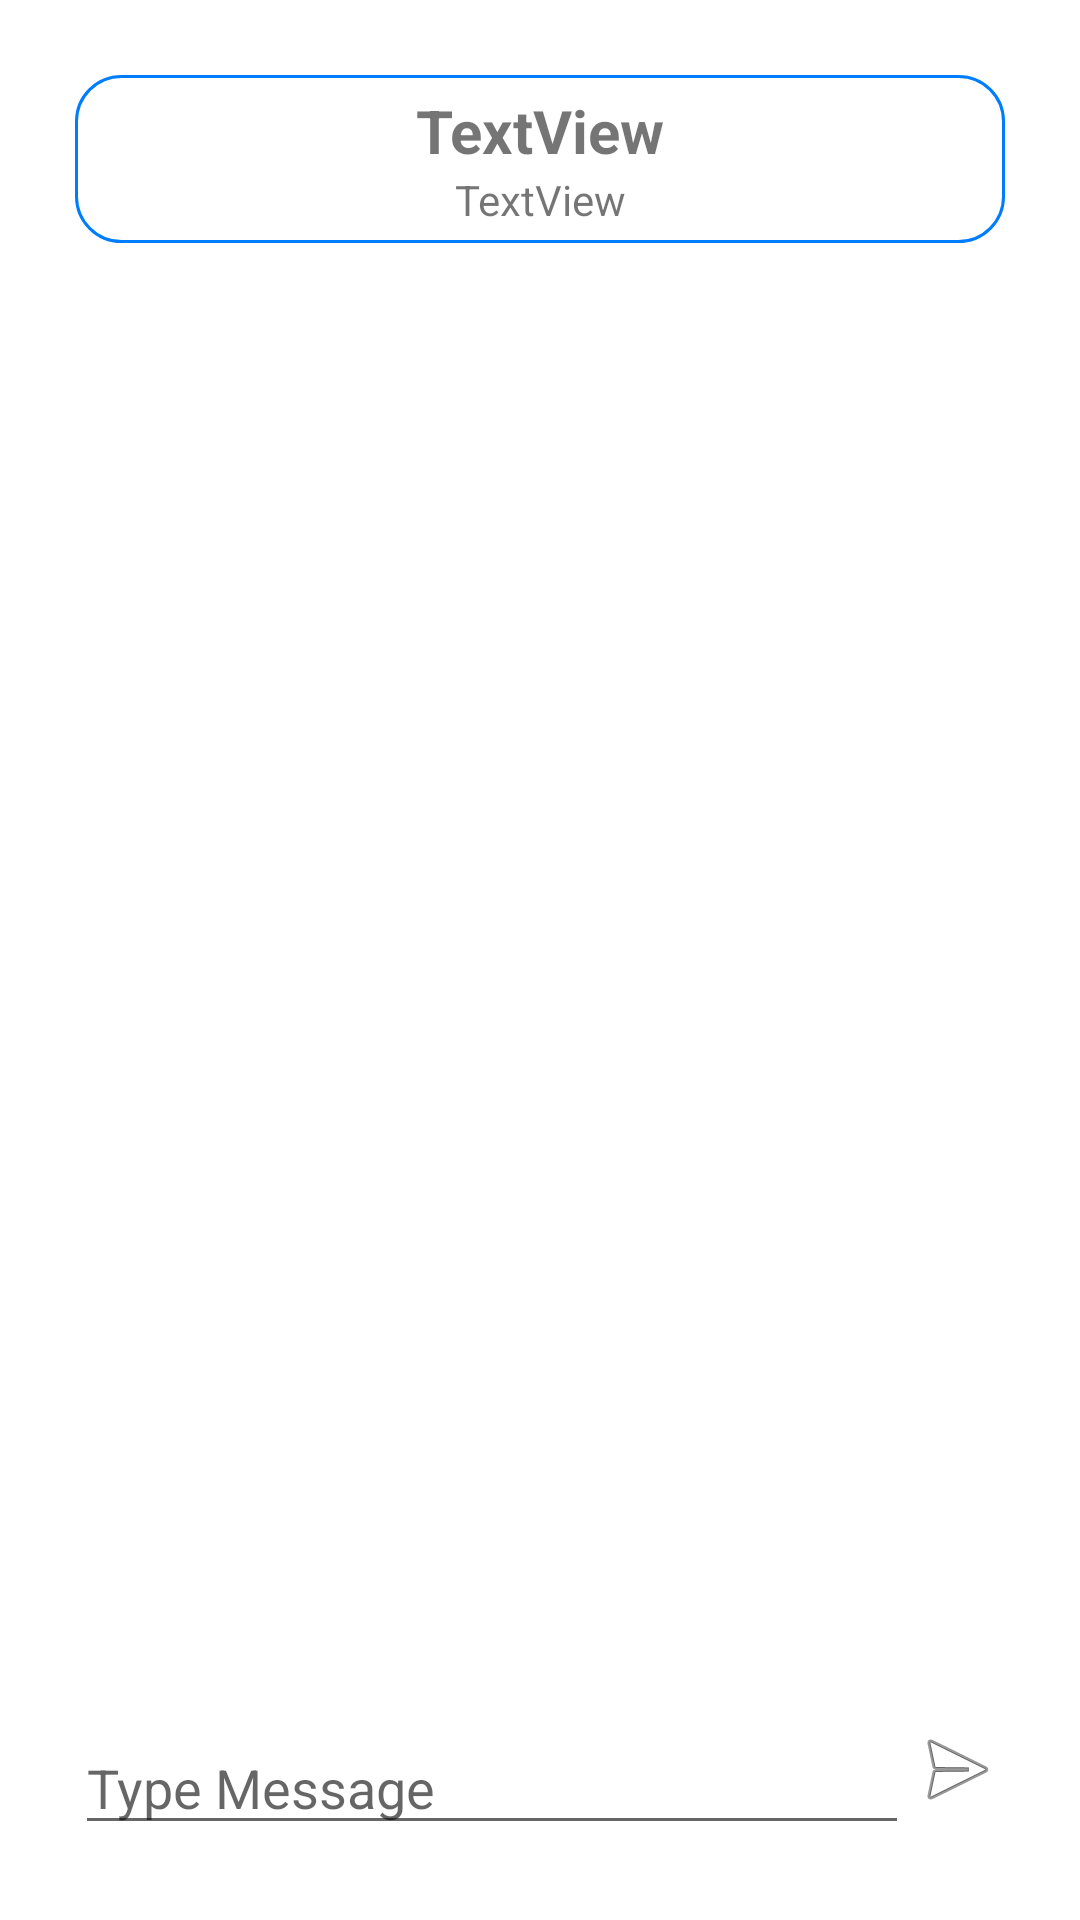

Layout XML and referenced resources for this Android screen:
<!-- AndroidManifest.xml: application theme Theme.Chatapp -->
<!-- res/layout/activity_chat_room.xml -->
<?xml version="1.0" encoding="utf-8"?>
<RelativeLayout xmlns:android="http://schemas.android.com/apk/res/android"
    xmlns:app="http://schemas.android.com/apk/res-auto"
    xmlns:tools="http://schemas.android.com/tools"
    android:layout_width="match_parent"
    android:layout_height="match_parent"
    android:padding="25dp"
    tools:context=".ChatRoom">

    <LinearLayout
        android:id="@+id/titleBar"
        android:layout_width="match_parent"
        android:layout_height="wrap_content"
        android:background="@drawable/rectangle"
        android:orientation="vertical"
        android:padding="5dp">

        <TextView
            android:id="@+id/txtRoomName"
            android:layout_width="match_parent"
            android:layout_height="wrap_content"
            android:gravity="center_horizontal"
            android:text="TextView"
            android:textSize="20sp"
            android:textStyle="bold" />

        <TextView
            android:id="@+id/txtCreateDate"
            android:layout_width="match_parent"
            android:layout_height="wrap_content"
            android:gravity="center_horizontal"
            android:text="TextView" />
    </LinearLayout>

    <ScrollView
        android:id="@+id/topView"
        android:layout_width="match_parent"
        android:layout_height="match_parent"
        android:layout_above="@+id/bottomView"
        android:paddingTop="55dp"
        android:scrollbars="none">

        <LinearLayout
            android:id="@+id/chatView"
            android:layout_width="match_parent"
            android:layout_height="match_parent"
            android:orientation="vertical" />
    </ScrollView>

    <RelativeLayout
        android:id="@+id/bottomView"
        android:layout_width="match_parent"
        android:layout_height="wrap_content"
        android:layout_alignParentBottom="true"
        android:gravity="center_vertical">

        <EditText
            android:id="@+id/msg"
            android:layout_width="match_parent"
            android:layout_height="wrap_content"
            android:layout_toLeftOf="@+id/sendbtn"
            android:hint="Type Message"
            android:imeOptions="actionSend" />


        <ImageButton
            android:id="@+id/sendbtn"
            android:layout_width="wrap_content"
            android:layout_height="wrap_content"
            android:layout_alignParentTop="true"
            android:layout_alignParentEnd="true"
            android:layout_alignParentRight="true"
            android:background="@android:color/transparent"
            android:src="@android:drawable/ic_menu_send" />
    </RelativeLayout>

</RelativeLayout>
<!-- resources referenced by this layout -->
<resources>
  <!-- drawable rectangle (drawable) -->
  <?xml version="1.0" encoding="UTF-8"?>
      <shape xmlns:android="http://schemas.android.com/apk/res/android" android:id="@+id/listview_background_shape">
  
      <padding android:left="2dp" android:top="2dp" android:right="2dp" android:bottom="2dp"/>
  
      <corners android:radius="15dp"/>
  
  
      <stroke android:width="1dp" android:color="@color/blue"/>
  
  </shape>
  <style name="Theme.Chatapp" parent="Theme.MaterialComponents.DayNight.NoActionBar">
          
          <item name="colorPrimary">@color/blue</item>
          <item name="colorPrimaryVariant">@color/purple_700</item>
          <item name="colorOnPrimary">@color/white</item>
          
          <item name="colorSecondary">@color/blue</item>
          <item name="colorSecondaryVariant">@color/teal_700</item>
          <item name="colorOnSecondary">@color/black</item>
          
          <item name="android:statusBarColor" tools:targetApi="l">?attr/colorPrimary</item>
          
      </style>
  <color name="blue">#007dfd</color>
  <color name="purple_700">#FF3700B3</color>
  <color name="white">#FFFFFFFF</color>
  <color name="teal_700">#FF018786</color>
  <color name="black">#FF000000</color>
</resources>
